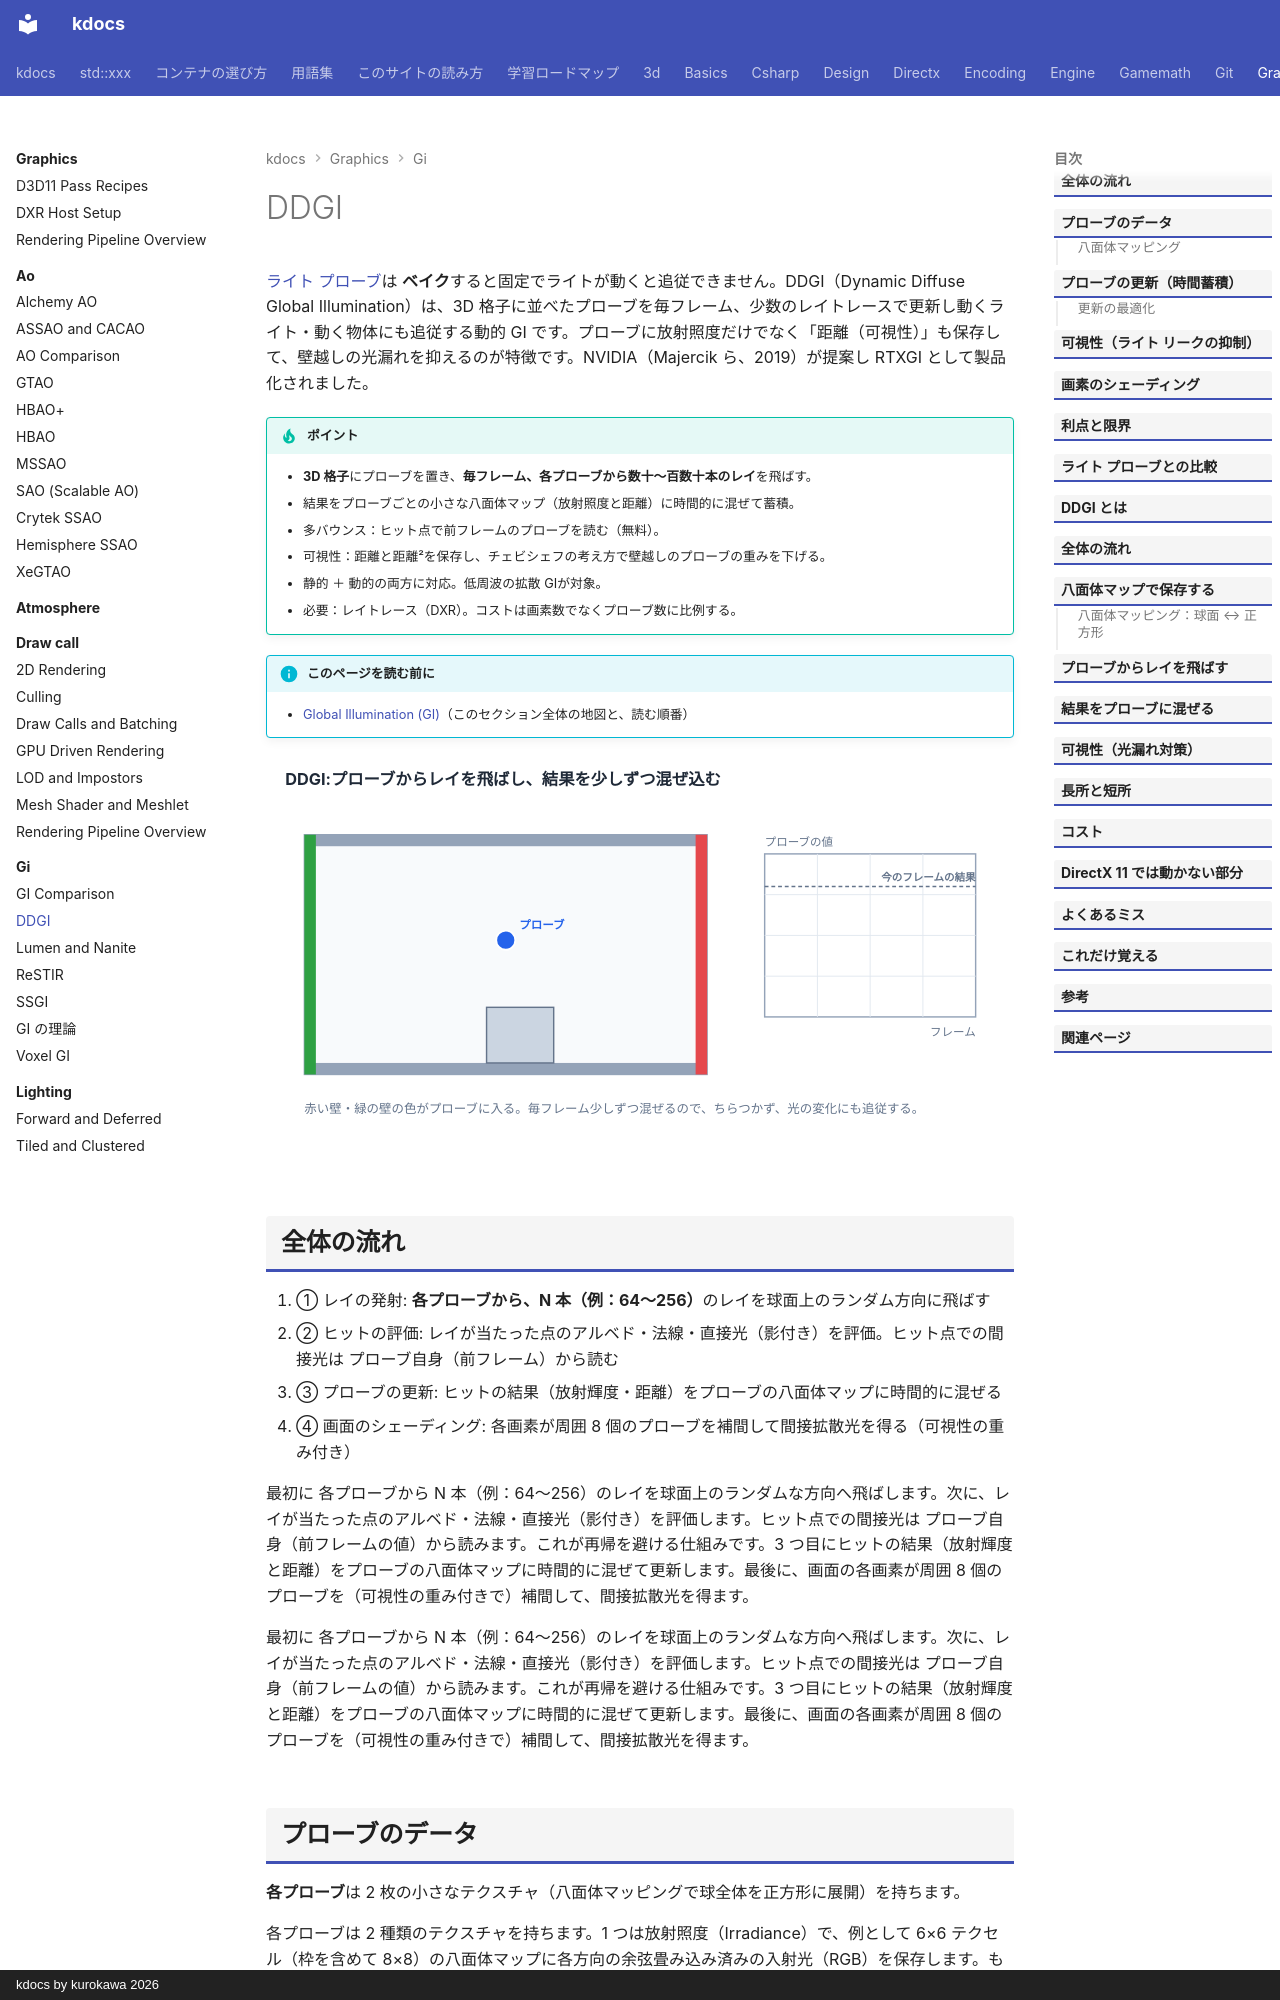

repository: qwzxdf/kdocs · page: graphics/gi/ddgi/index.html · generator: mkdocs · copyright: kdocs by kurokawa 2026

---
title: DDGI
tags:
  - 描画
---

# DDGI

[ライト プローブ](probes/index.md)は <strong>ベイク</strong>すると固定でライトが動くと追従できません。DDGI（Dynamic Diffuse Global Illumination）は、3D 格子に並べたプローブを毎フレーム、少数のレイトレースで更新し動くライト・動く物体にも追従する動的 GI です。プローブに放射照度だけでなく「距離（可視性）」も保存して、壁越しの光漏れを抑えるのが特徴です。NVIDIA（Majercik ら、2019）が提案し RTXGI として製品化されました。

!!! tip "ポイント"
    - <strong>3D 格子</strong>にプローブを置き、<strong>毎フレーム、各プローブから数十〜百数十本のレイ</strong>を飛ばす。
    - 結果をプローブごとの小さな八面体マップ（放射照度と距離）に時間的に混ぜて蓄積。
    - 多バウンス：ヒット点で前フレームのプローブを読む（無料）。
    - 可視性：距離と距離²を保存し、チェビシェフの考え方で壁越しのプローブの重みを下げる。
    - 静的 ＋ 動的の両方に対応。低周波の拡散 GIが対象。
    - 必要：レイトレース（DXR）。コストは画素数でなくプローブ数に比例する。

!!! info "このページを読む前に"
    - [Global Illumination (GI)](index.md)（このセクション全体の地図と、読む順番）

<!-- fig:ddgi-probe-rays:begin -->
